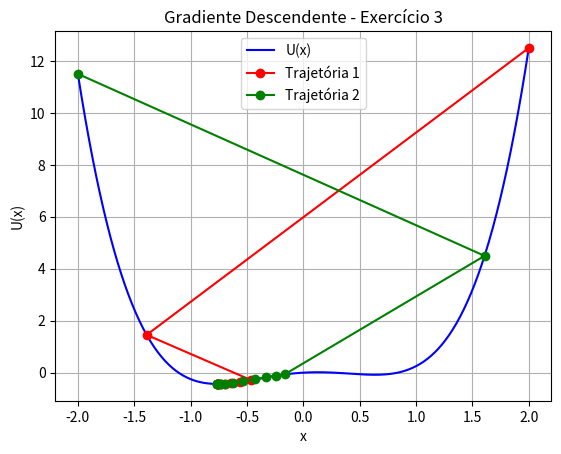

Here is the Python script that generated this plot:
import numpy as np
import matplotlib.pylab as plt

#funções

def U3(x):
    return x**2 * (x-1) * (x+1) + x / 4

def grad_U3(x):
    return 4 * x**3 - 2 * x + 1 / 4

#parametros do gradiente descendente

def gradiente_descendente(f, gra_f, x0, alpha = 0.01, epsilon = 0.001, max_iter = 1000):
    x_vals = [x0]
    x = x0
    for _ in range(max_iter):
        grad = gra_f(x)
        x_new = x - alpha * grad
        x_vals.append(x_new)
        if abs(x_new - x) < epsilon:
            break
        x = x_new
    return x_vals

#parametros da questão

traj1 = gradiente_descendente(U3, grad_U3, x0 = 2, alpha = 0.12)
traj2 = gradiente_descendente(U3, grad_U3, x0 = -2, alpha = 0.13)

#parametros de plot

x = np.linspace(-2, 2, 500)
plt.plot(x, U3(x), label= 'U(x)', color= 'blue')
plt.plot(traj1, [U3(xi) for xi in traj1], 'ro-', label='Trajetória 1')
plt.plot(traj2, [U3(xi) for xi in traj2], 'go-', label='Trajetória 2')
plt.title('Gradiente Descendente - Exercício 3')
plt.xlabel('x')
plt.ylabel('U(x)')
plt.grid()
plt.legend()
plt.show()


# Mantendo os mesmos parametros do experimento 2, mas para essa função, há uma adição de 1/4 deixando o lado direito do gráfico mais "alto".
# Também mantendo a importância da escolha de alpha. Tive a liberdade de plotar as duas trajetorias com um alpha diferente para eles, ficou interessante a visualização.